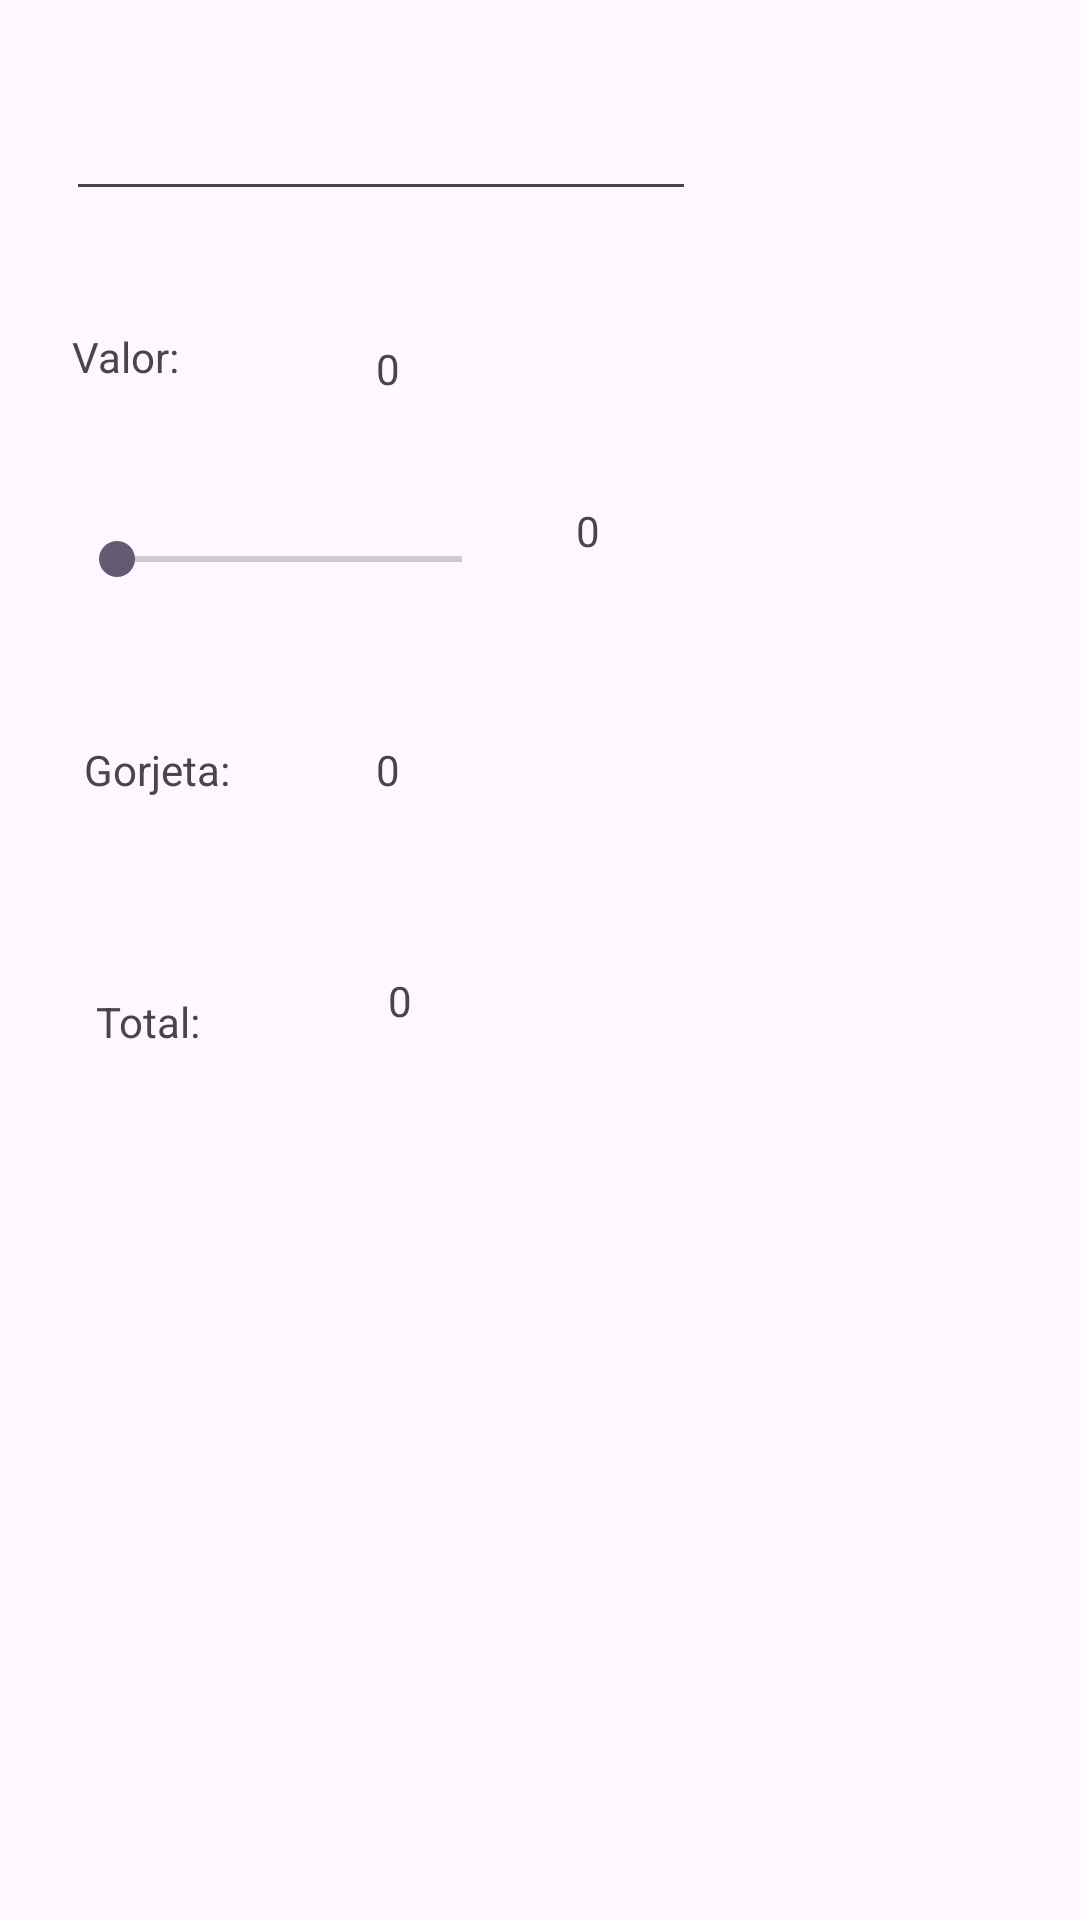

This screen was rendered from an Android layout file. Write that file and the resources it references.
<!-- AndroidManifest.xml: application theme Theme.TesteSoma -->
<!-- res/layout/activity_tip_calculator.xml -->
<?xml version="1.0" encoding="utf-8"?>
<androidx.constraintlayout.widget.ConstraintLayout xmlns:android="http://schemas.android.com/apk/res/android"
    xmlns:app="http://schemas.android.com/apk/res-auto"
    xmlns:tools="http://schemas.android.com/tools"
    android:layout_width="match_parent"
    android:layout_height="match_parent"
    tools:context=".TipCalculatorActivity">

    <EditText
        android:id="@+id/editTextValor"
        android:layout_width="wrap_content"
        android:layout_height="wrap_content"
        android:layout_marginStart="22dp"
        android:layout_marginTop="29dp"
        android:ems="10"
        android:inputType="number"
        app:layout_constraintStart_toStartOf="parent"
        app:layout_constraintTop_toTopOf="parent" />

    <SeekBar
        android:id="@+id/seekBar"
        android:layout_width="0dp"
        android:layout_height="33dp"
        android:layout_marginStart="23dp"
        android:layout_marginEnd="22dp"
        android:max="30"
        app:layout_constraintBottom_toBottomOf="@+id/textViewPct"
        app:layout_constraintEnd_toStartOf="@+id/textViewPct"
        app:layout_constraintStart_toStartOf="parent"
        app:layout_constraintTop_toBottomOf="@+id/textViewPct" />

    <TextView
        android:id="@+id/textView2"
        android:layout_width="wrap_content"
        android:layout_height="wrap_content"
        android:layout_marginStart="24dp"
        android:layout_marginTop="39dp"
        android:layout_marginBottom="39dp"
        android:text="@string/txt_valor"
        app:layout_constraintBottom_toTopOf="@+id/textViewPct"
        app:layout_constraintStart_toStartOf="parent"
        app:layout_constraintTop_toBottomOf="@+id/editTextValor" />

    <TextView
        android:id="@+id/textViewValor"
        android:layout_width="wrap_content"
        android:layout_height="wrap_content"
        android:layout_marginTop="43dp"
        android:text="0"
        app:layout_constraintEnd_toEndOf="@+id/textViewGorjeta"
        app:layout_constraintStart_toStartOf="@+id/textViewGorjeta"
        app:layout_constraintTop_toBottomOf="@+id/editTextValor" />

    <TextView
        android:id="@+id/textViewPct"
        android:layout_width="wrap_content"
        android:layout_height="wrap_content"
        android:layout_marginTop="35dp"
        android:layout_marginEnd="160dp"
        android:text="0"
        app:layout_constraintEnd_toEndOf="parent"
        app:layout_constraintStart_toEndOf="@+id/seekBar"
        app:layout_constraintTop_toBottomOf="@+id/textViewValor" />

    <TextView
        android:id="@+id/textView5"
        android:layout_width="wrap_content"
        android:layout_height="wrap_content"
        android:layout_marginStart="28dp"
        android:layout_marginTop="44dp"
        android:text="@string/txt_gorjeta"
        app:layout_constraintStart_toStartOf="parent"
        app:layout_constraintTop_toBottomOf="@+id/seekBar" />

    <TextView
        android:id="@+id/textViewGorjeta"
        android:layout_width="wrap_content"
        android:layout_height="wrap_content"
        android:layout_marginStart="84dp"
        android:layout_marginTop="44dp"
        android:layout_marginEnd="84dp"
        android:text="0"
        app:layout_constraintEnd_toStartOf="@+id/textViewPct"
        app:layout_constraintStart_toEndOf="@+id/textView7"
        app:layout_constraintTop_toBottomOf="@+id/seekBar" />

    <TextView
        android:id="@+id/textView7"
        android:layout_width="wrap_content"
        android:layout_height="wrap_content"
        android:layout_marginStart="32dp"
        android:layout_marginTop="65dp"
        android:text="@string/txt_total"
        app:layout_constraintStart_toStartOf="parent"
        app:layout_constraintTop_toBottomOf="@+id/textView5" />

    <TextView
        android:id="@+id/textViewTotal"
        android:layout_width="wrap_content"
        android:layout_height="wrap_content"
        android:layout_marginStart="4dp"
        android:layout_marginTop="58dp"
        android:text="0"
        app:layout_constraintStart_toStartOf="@+id/textViewGorjeta"
        app:layout_constraintTop_toBottomOf="@+id/textViewGorjeta" />
</androidx.constraintlayout.widget.ConstraintLayout>
<!-- resources referenced by this layout -->
<resources>
  <string name="txt_gorjeta">Gorjeta:</string>
  <string name="txt_total">Total:</string>
  <string name="txt_valor">Valor:</string>
  <style name="Theme.TesteSoma" parent="Base.Theme.TesteSoma" />
  <style name="Base.Theme.TesteSoma" parent="Theme.Material3.DayNight.NoActionBar">
          
          
      </style>
</resources>
